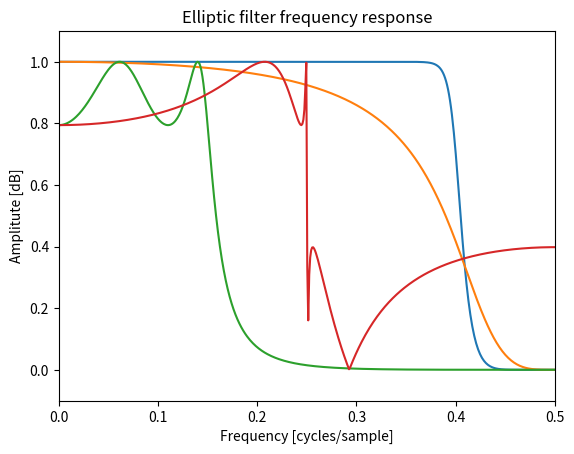
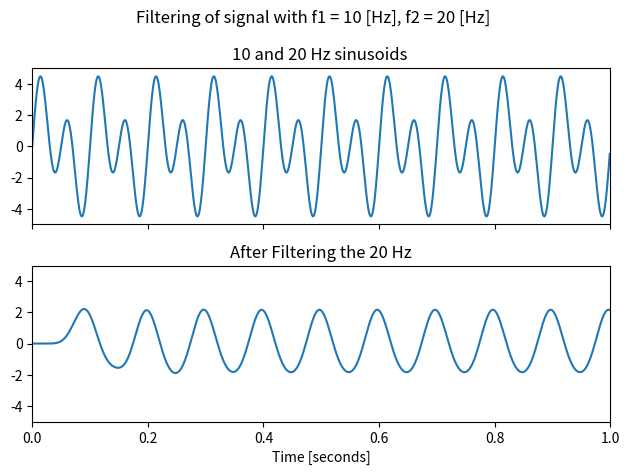
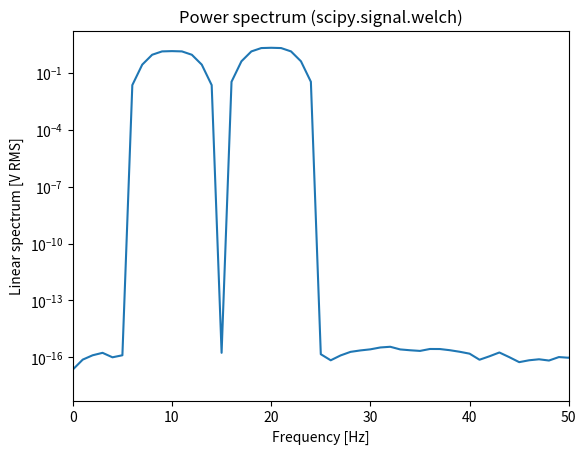
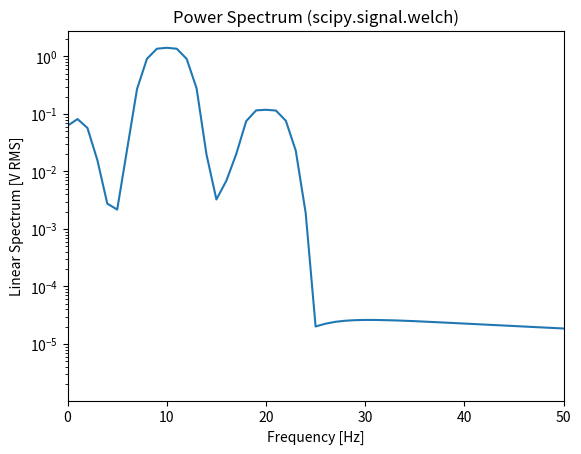
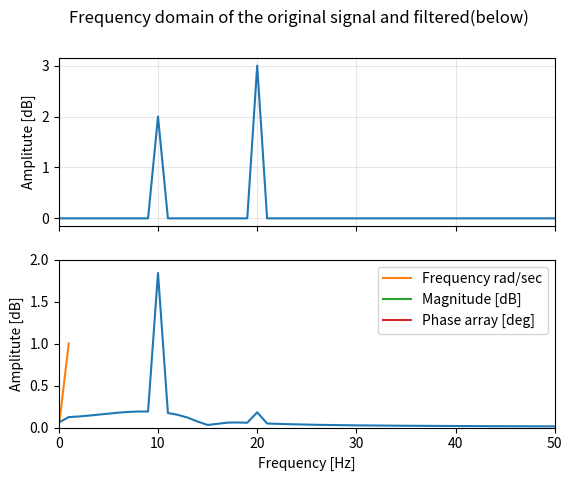

Here is the Python script that generated these plots, in order:
# To add a new cell, type '# %%'
# To add a new markdown cell, type '# %% [markdown]'
# %%
from cmath import log10, pi
from matplotlib import projections
import numpy as np 
from numpy import logspace
import math
import matplotlib.pyplot as plt
from scipy import signal

# 4TH ORDER BUTTERWORTH FILTER WITH A GAIN DROP OF 1/sqrt(2) AT 0.4 CYCLES/SAMPLE
bb, ab  = signal.butter (N = 10,Wn = 0.8, btype= 'low', analog=False, output='ba')
print ('Coefficients of b = ', bb)
print ('Coefficients of a = ', ab)
wb, hb = signal.freqz(bb, ab, worN = 512, whole = False, include_nyquist = True) # adding "include_nyquist = True" plots the last frequency that is otherwise ignored if "worN = int" && "whole = False" 
wb = wb/(2*math.pi)
plt.plot(wb, abs(np.array(hb)))  

plt.title('Butterworth filter frequency response')
plt.xlabel('Frequency [cycles/sample]')
plt.ylabel('Amplitute [dB]')
plt.margins(0, 0.1)
plt.grid(which = 'both', axis='both')



# %%
# 4TH ORDER BESSEL FILTER WITH A GAIN DROP OF 1/sqrt(2) AT 0.4 CYCLES/SAMPLE

bb_1, ab_1 = signal.bessel (N = 4, Wn = 0.8, btype = 'low', analog=False, output='ba')
print ('Coefficients of b = ', bb_1)
print ('Coefficients of a = ', ab_1)
wb_1, hb_1 = signal.freqz(bb_1, ab_1, worN = 512, whole = False, include_nyquist = True)
wb_1 = wb_1/(2*math.pi)
plt.plot(wb_1, abs(np.array(hb_1)))

plt.title('Bessel filter frequency response')
plt.xlabel('Frequency [cycles/sample]')
plt.ylabel('Amplitute [dB]')
plt.margins(0, 0.1)
plt.grid(which= 'both', axis= 'both')

# %%
#4TH ORDER CHEBYSHEV FILTER TYPE 1 (ONLY IN PASSBAND RIPPLES) WITH MAX RIPPLES=2 AND THE GAIN DROP AT 1.5 CYCLES/SAMPLE

bb_2, ab_2 = signal.cheby1 (N = 4, rp = 2, Wn = 0.3, btype = 'low', analog=False, output='ba')
print ('Coefficients of b = ', bb_2)
print ('Coefficients of a = ', ab_2)
wb_2, hb_2 = signal.freqz(bb_2, ab_2, worN = 512, whole = False, include_nyquist = True)
wb_2 = wb_2/(2*math.pi)
plt.plot(wb_2, abs(np.array(hb_2)))
plt.title('Chebyshev filter frequency response')
plt.xlabel('Frequency [cycles/sample]')
plt.ylabel('Amplitute [dB]')
plt.margins(0, 0.1)
plt.grid(which= 'both', axis= 'both')

# %%
# 4TH ORDER ELLIPTIC FILTER WITH MAX RIPPLES =2dB IN PASSBAND, MIN ATTENUATION =8dB IN STOP BAND AT 0.25 CYCLES/SAMPLE

bb_3, ab_3 = signal.ellip (N = 4, rp = 2, rs = 8, Wn = 0.5, btype = 'low', analog=False, output='ba')
print ('Coefficients of b = ', bb_3)
print ('Coefficients of a = ', ab_3)
wb_3, hb_3 = signal.freqz(bb_3, ab_3, worN = 512, whole = False, include_nyquist = True)
wb_3 = wb_3/(2*math.pi)
plt.plot(wb_3, abs(np.array(hb_3)))

plt.title('Elliptic filter frequency response')
plt.xlabel('Frequency [cycles/sample]')
plt.ylabel('Amplitute [dB]')
plt.margins(0, 0.1)
plt.grid(which= 'both', axis= 'both')


# %%
#Apllying a filter on a sinusoidal signal with random noise and retrieving the pure sinusoidal tone of the sum of sin waves 10 Hz and 20 Hz 
def generate_random_signal():
    t= np.linspace(0, 1, 1024, False) # 1 sec
    f0= 10
    sig = 2* np.sin(2*np.pi*f0*t) + 3* np.sin(2*np.pi*2*f0*t) #+ np.sin(2*np.pi*1000*t)           #np.random.rand(t.shape[0]
    return (t, sig)
t, sig = generate_random_signal()
sos = signal.butter(N = 10, Wn = 15, btype = 'lp', fs = 1024, output = 'sos')
filtered = signal.sosfilt(sos, sig)
fig, (ax1, ax2) = plt.subplots(2, 1, sharex= True)
fig.suptitle('Filtering of signal with f1 = 10 [Hz], f2 = 20 [Hz] ')
ax1.plot(t, sig)
ax1.set_title('10 and 20 Hz sinusoids ')
ax1.axis([0, 1, -5, 5])
ax2.plot(t, filtered)
ax2.set_title('After Filtering the 20 Hz')
ax2.axis([0, 1, -5, 5])
ax2.set_xlabel('Time [seconds]')
plt.tight_layout()
plt.show()

# %%
# Power Spectrum / signal.welch
fs = 1024
f, Pxx_spec = signal.welch(sig, fs, window ='flattop', nperseg = 1024, scaling = 'spectrum')
plt.figure()
plt.semilogy(f, np.sqrt(Pxx_spec))
plt.xlim(0,50)
plt.xlabel('Frequency [Hz]')
plt.ylabel('Linear spectrum [V RMS]')
plt.title('Power spectrum (scipy.signal.welch)')
plt.show()

# %%
#filtered signal Power Spectrum
fs = 1024
f, Pxx_spec = signal.welch(filtered, fs, window ='flattop', nperseg = 1024, scaling= 'spectrum')
plt.figure()
plt.semilogy(f, np.sqrt(Pxx_spec))
plt.xlim(0,50)
plt.xlabel ('Frequency [Hz]')
plt.ylabel ('Linear Spectrum [V RMS]')
plt.title ('Power Spectrum (scipy.signal.welch)')
plt.show ()

#%%
"""
# simulation of the system response to the butterworth filter used to eliminate noise
from scipy.signal import lsim
b, a = signal.butter(N=10, Wn=2*np.pi*15, btype='lowpass', analog=True)
tout, yout, xout = lsim((b, a), U=sig, T=t)
plt.plot (t, sig, 'r', alpha=0.5, linewidth=1, label='input')
plt.plot (tout, yout, 'k', linewidth=1.5, label='output')
plt.legend (loc='best', shadow=True, framealpha=1)
plt.grid (alpha=0.3)
plt.xlabel ('time')
plt.show ()
"""
# %%
# Fast Fourier Transformation of input and output signals 
from scipy.fft import rfft, rfftfreq
f0=10
N = int(10*(fs/f0))   

yf_input = np.fft.rfft(sig) 
y_input_mag_plot = np.abs(yf_input)/N


f= np.linspace (0, (N-1)*(fs/N),N )

f_plot = f[0:int(N/2+1)]
y_input_mag_plot = 2*y_input_mag_plot[0:int(N/2+1)]
y_input_mag_plot[0] = y_input_mag_plot[0] / 2

fig, (ax1, ax2) = plt.subplots(2,1, sharex=True)
fig.suptitle('Frequency domain of the original signal and filtered(below)')
ax1.plot(f_plot, y_input_mag_plot)
ax1.grid(alpha=0.3)
#ax1.label('Frequency [Hz]')
ax1.set_ylabel('Amplitute [dB]')

#plt.plot (f_plot, x_mag_plot)
#plt.show()
yf_output = np.fft.rfft(filtered)
y_output_mag_plot = np.abs(yf_output)/N
y_output_mag_plot = 2* y_output_mag_plot[0:int(N/2+1)]
y_output_mag_plot[0]= y_output_mag_plot[0]/2  
ax2.plot(f_plot, y_output_mag_plot)

plt.grid(alpha=0.3)
plt.xlabel('Frequency [Hz]')
plt.ylabel('Amplitute [dB]')
plt.xlim(0,50)
plt.ylim(0,2)
plt.show()

# %%
#Bode plot for input and output
# needs more work for proper implementation
H= yf_output/ yf_input
Y = np.imag (H)
X = np.real (H)
#Mag_of_H = 20*cmath.log10(Y)
f = logspace(-1,0.001) # frequencies from 0 to 10**5
sys = signal.lti([H],f)
w, mag, phase = signal.bode(sys, n= f)
#print (w, mag, phase)
plt.plot(f, w, label= 'Frequency rad/sec')
plt.plot(f, mag, label= 'Magnitude [dB]' )
plt.plot(f, phase, label='Phase array [deg]' )
plt.grid(which='both', axis= 'both') 
plt.legend()       
#plt.xlabel('Real numbers R')
#plt.ylabel('Imaginary numbers I')
#plt.scatter(X,Y)


#plt.show()

#fig= plt.figure()
#ax = fig.add_subplot(projection = 'polar')
#c= ax.scatter(X,Y)
#plt.title('Polar representation of ')





# %%
